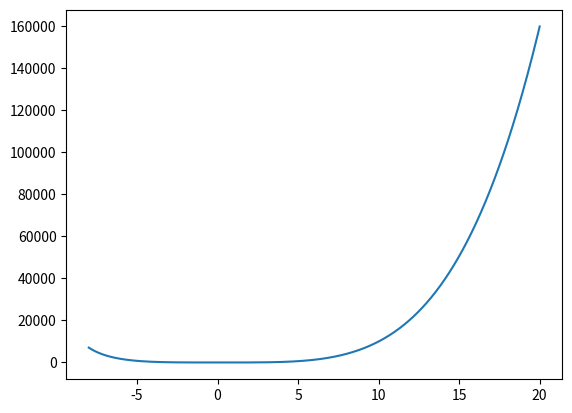

Write the Python code that produced this figure. (Note: this script raises an exception after producing the figure.)
#!/usr/bin/env python
# coding: utf-8

# In[1]:


import numpy as np
import math
from math import exp
import matplotlib.pyplot as plt
from random import choice
from numpy import arange
from pylab import meshgrid,cm,imshow,contour,clabel,colorbar,axis,title,show,figure
from mpl_toolkits.mplot3d import Axes3D
from matplotlib import cm
from matplotlib.ticker import LinearLocator, FormatStrFormatter
import matplotlib.pyplot as plt



np.random.seed(seed=10)


# In[4]:


# 1 - variable 
def funzione(x):
    return np.exp(-x)+x**4


def plot(array, func):
    return plt.plot(array, func)


def steepest_descent(step_size, alpha, tollerance, itera, x, gradiente):
    i=0
    while step_size > tol and i < max_iter:
        x_old = x 
        x = x - alpha * gradiente(x_old) 
        step_size = abs(x - x_old) #differenza tra le iterazioni consecutive
        i = i+1
        
    return i, x, funzione(x)


# 2 - variables
def funzione2_d(array):
    return array[0]*2+array[0]*array[1]+3*array[1]**2
    
def dfdx(array):
    return 2*array[0]-array[1]

def dfdy(array):
    return -array[0]+6*array[1]

def gradiente_f(array):
    return np.array([dfdx(array), dfdy(array)])

def grad_descent(f, gradiente_f, alpha, tol=10**-6, max_iter=1000):
    x=np.array([1,2])
    it = 0
    while max(np.abs(gradiente_f(x)))> tol and it < max_iter:
        x=x-alpha*gradiente_f(x)
        it += 1
    print('iterazione', it)
    return x


# In[5]:


x=np.linspace(-8,20, 1000)
plot(x, funzione(x))


# In[6]:


x = np.random.random()
print(f'starting point: {x}')
alpha = 0.1
tol = 10**-6 
step = 1 
max_iter = 1000
grad= lambda x: 4*x**3-exp(-x)
a,b,c=steepest_descent(step, alpha, tol, max_iter, x, grad)

print(f'Alla iterazione {a}:\n il minimo della funzione vale:{np.round(b,7)}\n in tale punto la funzione vale {np.round(funzione(c),7), }')


# In[ ]:





# In[7]:


x=np.linspace(-8,20, 1000)
y=np.linspace(-8,20, 1000)

X,Y = meshgrid(x, y) # grid of point
f = funzione2_d([X,Y])

fig = plt.figure()
ax = fig.gca(projection='3d')
surf = ax.plot_surface(X, Y, f, rstride=1, cstride=1, 
                      cmap=cm.RdBu,linewidth=0, antialiased=False)

ax.zaxis.set_major_locator(LinearLocator(10))
ax.zaxis.set_major_formatter(FormatStrFormatter('%.02f'))

fig.colorbar(surf, shrink=0.5, aspect=5)

plt.show()


# In[9]:


alpha=0.1
out=grad_descent(funzione, gradiente_f, alpha)
print(f'il punto di minimo trovato è: {np.round(out,10)}\n la funzione  nel punto vale: {np.round(funzione(out),10)}\n il gradiente di f nel punto vale: {np.round(gradiente_f(out),10)}')


# In[ ]:




